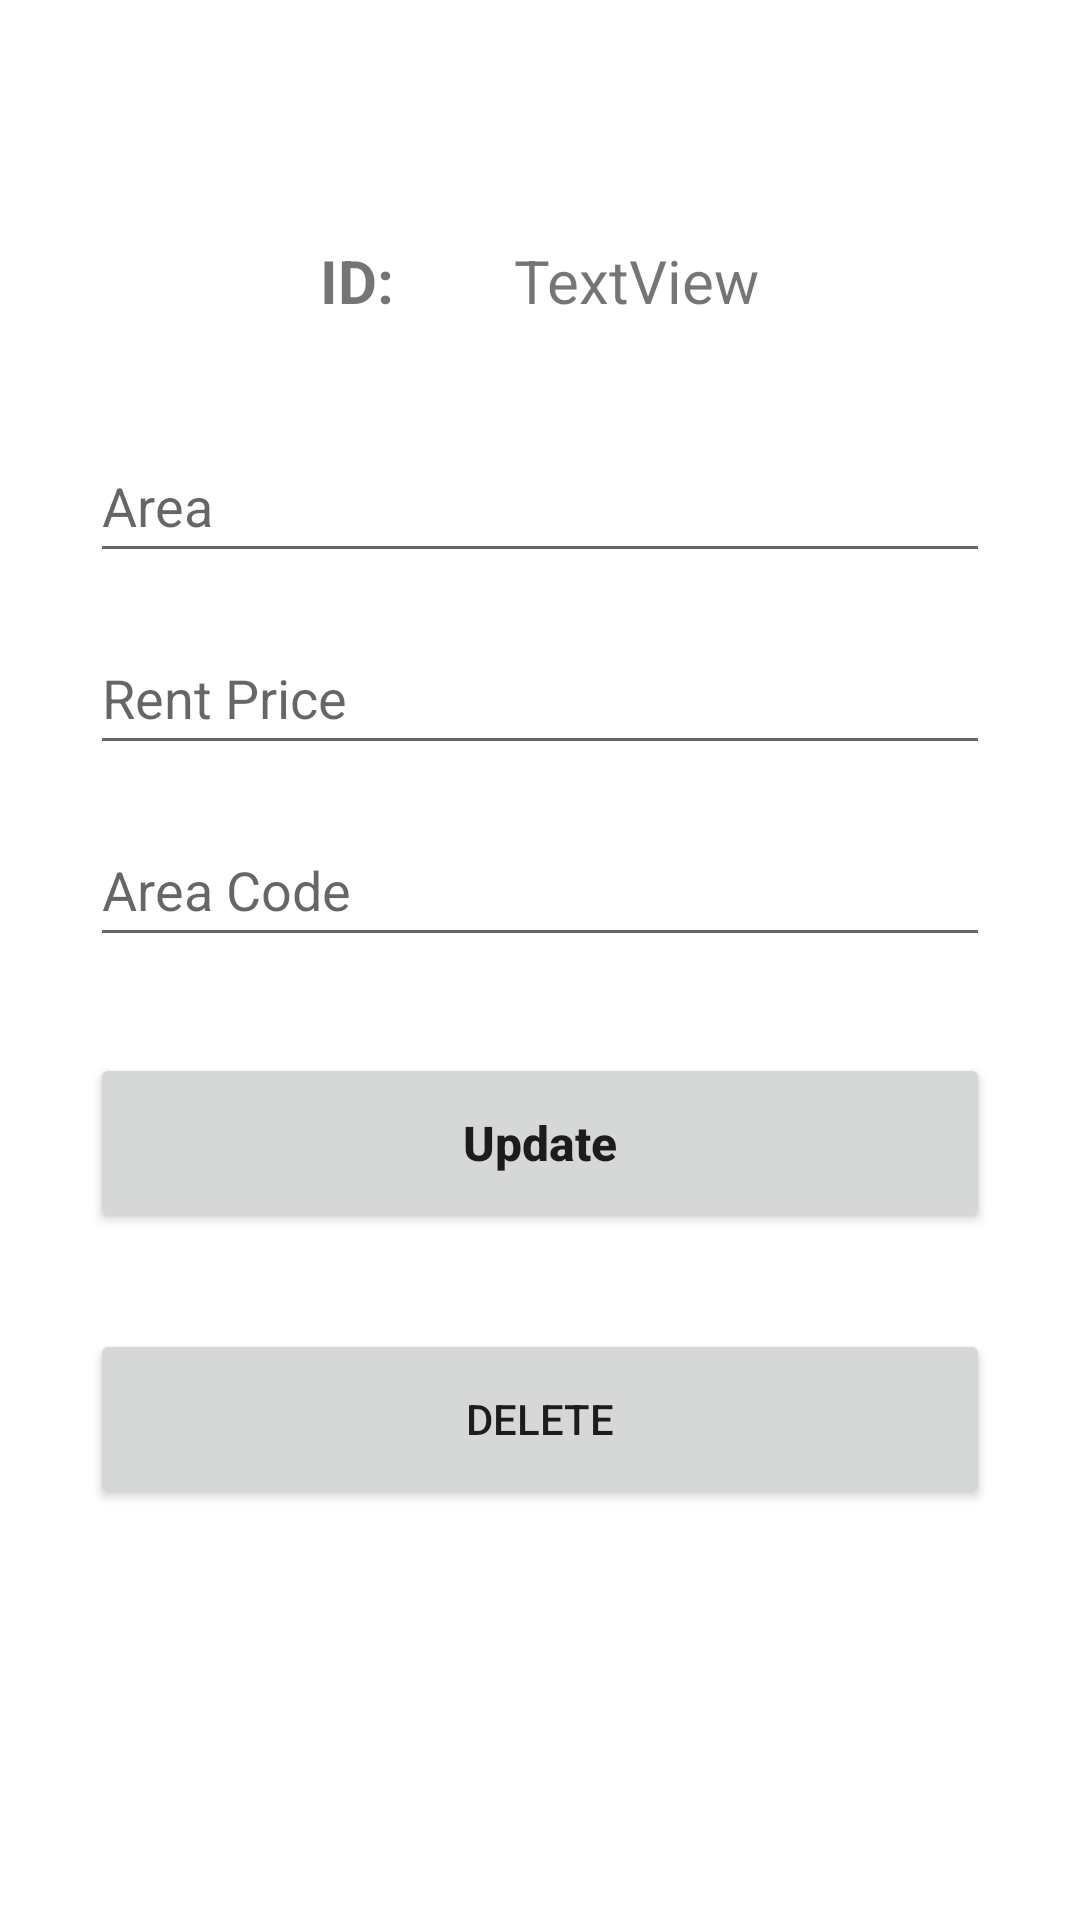

Here is an Android app screen rendered from its layout file. Give the layout XML and the strings, colors and styles it references.
<!-- AndroidManifest.xml: application theme Theme.ManageRoom -->
<!-- res/layout/activity_update.xml -->
<?xml version="1.0" encoding="utf-8"?>
<androidx.constraintlayout.widget.ConstraintLayout xmlns:android="http://schemas.android.com/apk/res/android"
    xmlns:app="http://schemas.android.com/apk/res-auto"
    xmlns:tools="http://schemas.android.com/tools"
    android:layout_width="match_parent"
    android:layout_height="match_parent"
    android:layout_gravity="center_horizontal"
    android:padding="30dp"
    tools:context=".AddActivity">

    <LinearLayout
        android:id="@+id/linearLayout"
        android:layout_width="0dp"
        android:layout_height="wrap_content"
        android:layout_marginStart="30dp"
        android:layout_marginTop="30dp"
        android:layout_marginEnd="30dp"
        android:orientation="horizontal"
        app:layout_constraintEnd_toEndOf="parent"
        app:layout_constraintStart_toStartOf="parent"
        app:layout_constraintTop_toTopOf="parent">

        <TextView
            android:id="@+id/txtID"
            android:layout_width="wrap_content"
            android:layout_height="wrap_content"
            android:layout_weight="1"
            android:padding="20dp"
            android:text="ID:"
            android:textAlignment="textEnd"
            android:textSize="20sp"
            android:textStyle="bold" />

        <TextView
            android:id="@+id/room_id_update"
            android:layout_width="wrap_content"
            android:layout_height="wrap_content"
            android:layout_weight="1"
            android:padding="20dp"
            android:text="TextView"
            android:textAlignment="textStart"
            android:textSize="20sp" />
    </LinearLayout>

    <EditText
        android:id="@+id/area_update"
        android:layout_width="0dp"
        android:layout_height="48dp"
        android:layout_marginTop="16dp"
        android:ems="10"
        android:hint="Area"
        android:inputType="number"
        app:layout_constraintEnd_toEndOf="parent"
        app:layout_constraintStart_toStartOf="parent"
        app:layout_constraintTop_toBottomOf="@+id/linearLayout" />

    <EditText
        android:id="@+id/rent_price_update"
        android:layout_width="0dp"
        android:layout_height="48dp"
        android:layout_marginTop="16dp"
        android:ems="10"
        android:hint="Rent Price"
        android:inputType="number"
        app:layout_constraintEnd_toEndOf="parent"
        app:layout_constraintHorizontal_bias="1.0"
        app:layout_constraintStart_toStartOf="parent"
        app:layout_constraintTop_toBottomOf="@+id/area_update" />

    <EditText
        android:id="@+id/area_code_update"
        android:layout_width="0dp"
        android:layout_height="48dp"
        android:layout_marginTop="16dp"
        android:ems="10"
        android:hint="Area Code"
        android:inputType="number"
        app:layout_constraintEnd_toEndOf="parent"
        app:layout_constraintStart_toStartOf="parent"
        app:layout_constraintTop_toBottomOf="@+id/rent_price_update" />

    <Button
        android:id="@+id/update_btn"
        android:layout_width="0dp"
        android:layout_height="60dp"
        android:layout_marginTop="32dp"
        android:text="Update"
        android:textAllCaps="false"
        android:textSize="16sp"
        android:textStyle="bold"
        app:layout_constraintEnd_toEndOf="parent"
        app:layout_constraintStart_toStartOf="parent"
        app:layout_constraintTop_toBottomOf="@+id/area_code_update" />

    <Button
        android:id="@+id/delete_btn"
        android:layout_width="0dp"
        android:layout_height="60dp"
        android:layout_marginTop="32dp"
        android:text="Delete"
        app:layout_constraintBottom_toBottomOf="parent"
        app:layout_constraintEnd_toEndOf="parent"
        app:layout_constraintStart_toStartOf="parent"
        app:layout_constraintTop_toBottomOf="@+id/update_btn"
        app:layout_constraintVertical_bias="0.0" />
</androidx.constraintlayout.widget.ConstraintLayout>
<!-- resources referenced by this layout -->
<resources>
  <style name="Theme.ManageRoom" parent="Theme.MaterialComponents.DayNight.DarkActionBar">
          
          <item name="colorPrimary">@color/purple_500</item>
          <item name="colorPrimaryVariant">@color/purple_700</item>
          <item name="colorOnPrimary">@color/white</item>
          
          <item name="colorSecondary">@color/teal_200</item>
          <item name="colorSecondaryVariant">@color/teal_700</item>
          <item name="colorOnSecondary">@color/black</item>
          
          <item name="android:statusBarColor">?attr/colorPrimaryVariant</item>
          
      </style>
  <!-- not gathered from this repository: default colours our renderer supplied (Android Studio template values) -->
  <color name="purple_500">#FF6200EE</color>
  <color name="purple_700">#FF3700B3</color>
  <color name="teal_200">#FF03DAC5</color>
  <color name="teal_700">#FF018786</color>
  <color name="black">#FF000000</color>
  <color name="white">#FFFFFFFF</color>
</resources>
